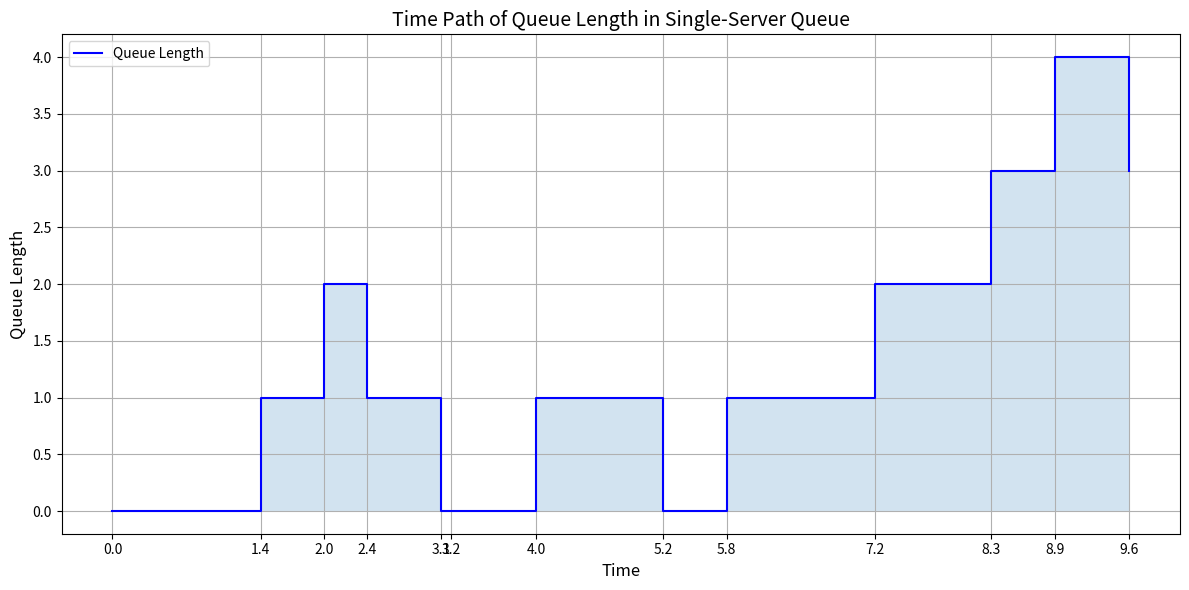

Here is the Python script that generated this plot:
import matplotlib.pyplot as plt

# Define the event times and corresponding queue lengths
times = [0.0, 1.4, 2.0, 2.4, 3.1, 3.2, 4.0, 5.2, 5.8, 7.2, 8.3, 8.9, 9.6]
queue_lengths = [0, 1, 2, 1, 0, 0, 1, 0, 1, 2, 3, 4, 3]

# Create step plot
plt.figure(figsize=(12, 6))
plt.step(times, queue_lengths, where='post', label="Queue Length", color='blue')
plt.fill_between(times, queue_lengths, step='post', alpha=0.2)

# Labels and title
plt.title("Time Path of Queue Length in Single-Server Queue", fontsize=14)
plt.xlabel("Time", fontsize=12)
plt.ylabel("Queue Length", fontsize=12)
plt.grid(True)
plt.xticks(times)
plt.legend()
plt.tight_layout()
plt.show()
